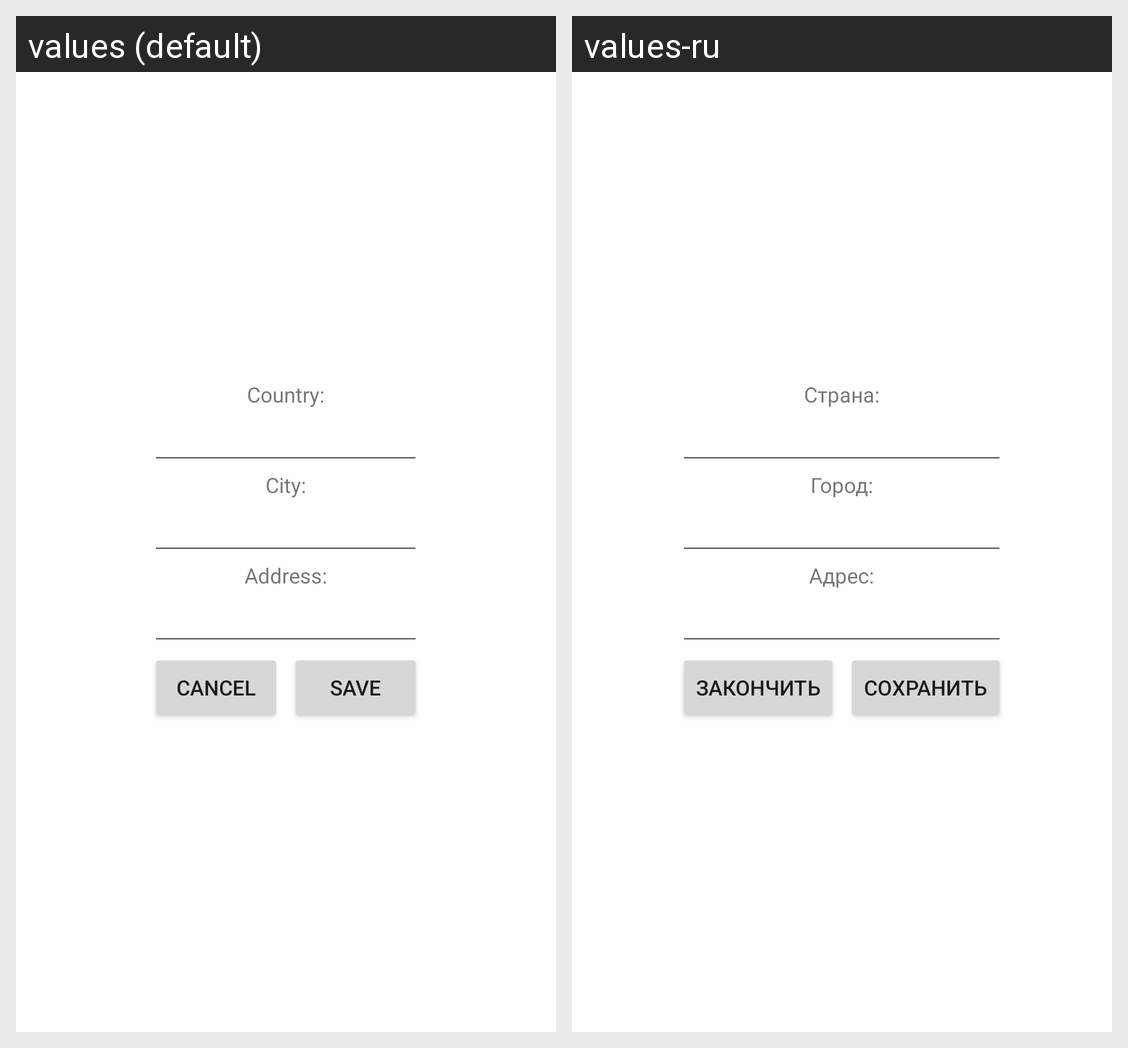

Here is an Android app screen in its default locale and in the app's own translations. Write out the translated-string differences for the strings that appear on this screen.
Android screen res/layout/activity_edit_address.xml rendered under 2 locales, left to right: values (default), values-ru. Device: Nexus 5 (rendered at 1080×1920; each locale shown at half size, 540×960, under a caption strip naming it); theme Theme.Activity_lab.
Strings drawn on this screen, with the default value and each locale's value (text and hints the layout hard-codes, and strings that could not be matched under every locale, appear in the picture but are not listed):

country
  values: Country:
  values-ru: Страна:

city
  values: City:
  values-ru: Город:

address
  values: Address:
  values-ru: Адрес:

cancel
  values: Cancel
  values-ru: Закончить

save
  values: Save
  values-ru: Сохранить
